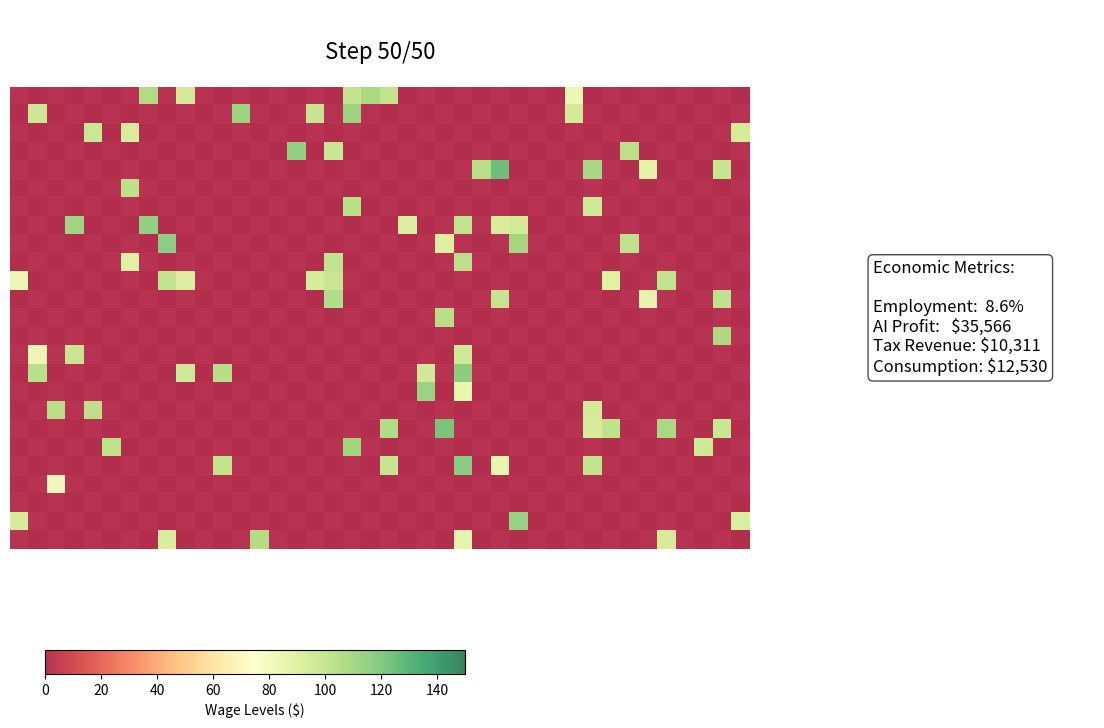

Recreate this plot in Python.
import matplotlib.pyplot as plt
import matplotlib.animation as animation
import numpy as np

# === PARAMETERS === #
GRID_ROWS, GRID_COLS = 25, 40
NUM_WORKERS = GRID_ROWS * GRID_COLS
ALPHA_MEAN, ALPHA_STD = 0.05, 0.01
BETA, GAMMA, TAU, EPSILON = 0.8, 0.7, 0.3, 0.5
INITIAL_WAGE_MEAN, INITIAL_WAGE_STD = 100, 10
AI_PROFIT_PER_JOB = 50
NUM_STEPS = 50


class Worker:
    def __init__(self, wage):
        self.wage = wage
        self.employed = True
        self.consumption = BETA * wage

    def update(self):
        self.consumption = BETA * self.wage if self.employed else 0


class AIFirm:
    def __init__(self):
        self.material_gain = 0

    def update(self, num_employed, total_consumption, initial_consumption):
        alpha = max(0, np.random.normal(ALPHA_MEAN, ALPHA_STD))
        jobs_to_automate = int(alpha * num_employed)
        raw_profit = jobs_to_automate * AI_PROFIT_PER_JOB
        ratio = (
            total_consumption / initial_consumption
            if initial_consumption > 0
            else 0
        )
        adjusted_profit = raw_profit * max(0, 1 - EPSILON * (1 - ratio))
        self.material_gain += adjusted_profit
        return jobs_to_automate


class NonAIFirm:
    def __init__(self):
        self.revenue = 0

    def update(self, total_consumption):
        self.revenue = GAMMA * total_consumption


class Government:
    def __init__(self):
        self.tax_revenue = 0

    def update(self, workers, firms):
        wages = sum(w.wage for w in workers if w.employed)
        revenue = sum(f.revenue for f in firms)
        self.tax_revenue = TAU * (wages + revenue)
        return 0.5 * self.tax_revenue


class Economy:
    def __init__(self):
        wages = np.clip(
            np.random.normal(
                INITIAL_WAGE_MEAN,
                INITIAL_WAGE_STD,
                NUM_WORKERS
            ),
            10,
            None
        )
        self.workers = [Worker(w) for w in wages]
        self.ai_firm = AIFirm()
        self.non_ai_firms = [NonAIFirm() for _ in range(5)]
        self.government = Government()
        self.initial_consumption = sum(w.consumption for w in self.workers)
        self.total_consumption = self.initial_consumption
        self.history = []

    def step(self):
        for w in self.workers:
            w.update()
        self.total_consumption = sum(w.consumption for w in self.workers)

        num_employed = sum(w.employed for w in self.workers)
        jobs_to_automate = self.ai_firm.update(
            num_employed,
            self.total_consumption,
            self.initial_consumption
        )

        employed_indices = [
            i for i, w in enumerate(self.workers) if w.employed
        ]
        np.random.shuffle(employed_indices)
        for idx in employed_indices[:jobs_to_automate]:
            self.workers[idx].employed = False

        for f in self.non_ai_firms:
            f.update(self.total_consumption)

        stimulus = self.government.update(self.workers, self.non_ai_firms)
        self.total_consumption += stimulus

        self.history.append({
            "employment": [w.employed for w in self.workers],
            "wages": [w.wage if w.employed else 0 for w in self.workers],
            "ai_profit": self.ai_firm.material_gain,
            "tax_revenue": self.government.tax_revenue,
            "consumption": self.total_consumption
        })


def animate_economy():
    economy = Economy()
    for _ in range(NUM_STEPS):
        economy.step()

    fig = plt.figure(figsize=(14, 8))
    gs = fig.add_gridspec(1, 2, width_ratios=[3, 1])

    ax1 = fig.add_subplot(gs[0])
    ax1.axis("off")
    title = ax1.set_title(
        "AI Economic Disruption Simulation",
        fontsize=16,
        pad=20
    )

    chess_pattern = np.indices((GRID_ROWS, GRID_COLS)).sum(axis=0) % 2
    ax1.imshow(chess_pattern, cmap='binary', alpha=0.1)

    im = ax1.imshow(
        np.zeros((GRID_ROWS, GRID_COLS)),
        cmap='RdYlGn',
        vmin=0,
        vmax=150,
        alpha=0.8
    )

    ax1.set_xticks(np.arange(-0.5, GRID_COLS, 1), minor=True)
    ax1.set_yticks(np.arange(-0.5, GRID_ROWS, 1), minor=True)
    ax1.grid(which='minor', color='black', linewidth=0.3)

    ax2 = fig.add_subplot(gs[1])
    ax2.axis("off")
    metrics_text = ax2.text(
        0.1,
        0.5,
        "",
        transform=ax2.transAxes,
        fontsize=12,
        va='center',
        bbox=dict(facecolor='white', alpha=0.7, boxstyle='round')
    )

    cax = fig.add_axes([0.15, 0.05, 0.3, 0.03])
    cbar = fig.colorbar(im, cax=cax, orientation='horizontal')
    cbar.set_label('Wage Levels ($)', fontsize=10)

    def update(frame):
        data = economy.history[frame]
        grid = np.array(data["wages"]).reshape((GRID_ROWS, GRID_COLS))
        im.set_array(grid)
        title.set_text(f"Step {frame + 1}/{NUM_STEPS}")

        employed_pct = np.mean(data["employment"]) * 100
        info = (
            "Economic Metrics:\n\n"
            f"Employment:  {employed_pct:.1f}%\n"
            f"AI Profit:   ${data['ai_profit']:,.0f}\n"
            f"Tax Revenue: ${data['tax_revenue']:,.0f}\n"
            f"Consumption: ${data['consumption']:,.0f}"
        )
        metrics_text.set_text(info)
        return [im, title, metrics_text]

    ani = animation.FuncAnimation(
        fig,
        update,
        frames=NUM_STEPS,
        interval=300,
        repeat=False
    )

    ani.save("ai_disruption_try.gif", writer='pillow', fps=2, dpi=100)
    plt.show()


if __name__ == "__main__":
    animate_economy()
